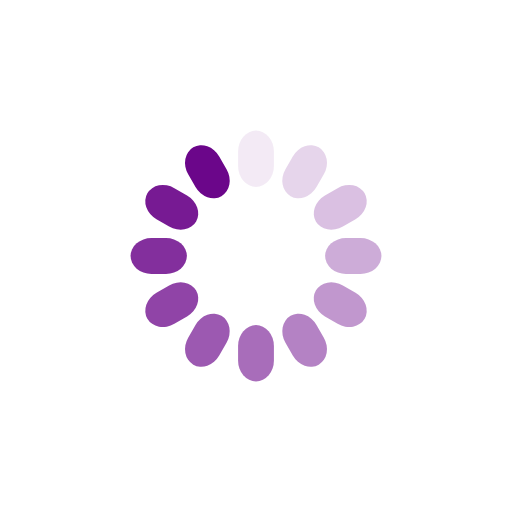
t = 0.00 s
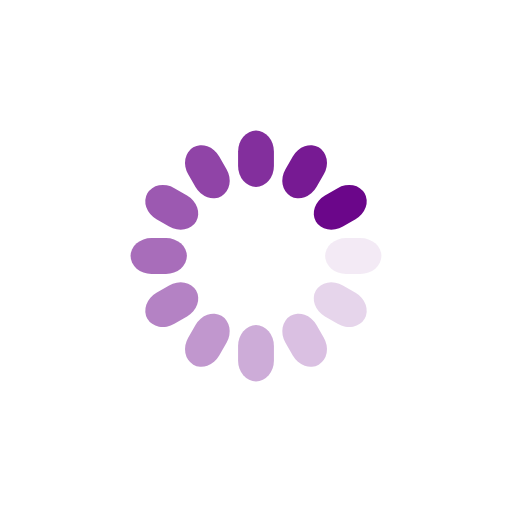
t = 0.25 s
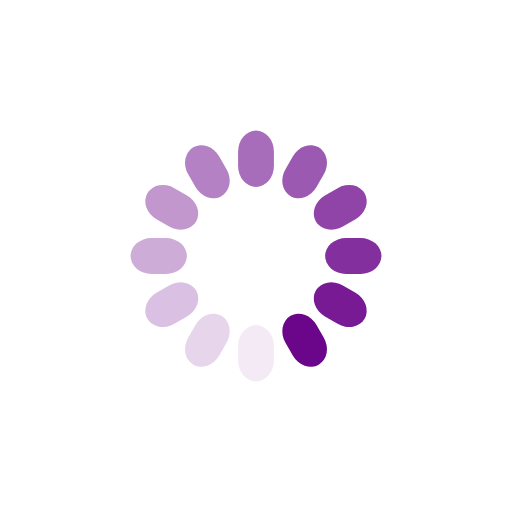
t = 0.50 s
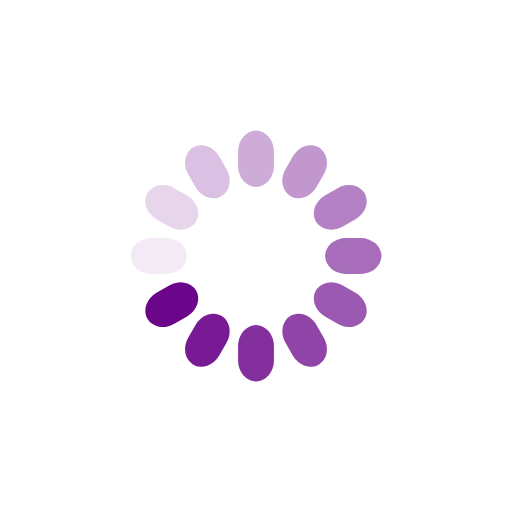
t = 0.75 s

The animated SVG that drew these frames (rendered in a browser with its animation timeline set to each time). Animation: 12 SMIL elements (animate=12); one cycle of 1.00 s, repeats indefinitely.

<?xml version="1.0" encoding="utf-8"?>
<svg xmlns="http://www.w3.org/2000/svg" xmlns:xlink="http://www.w3.org/1999/xlink" style="margin: auto; background: none; display: block; shape-rendering: auto;" width="250px" height="250px" viewBox="0 0 100 100" preserveAspectRatio="xMidYMid">
<g transform="rotate(0 50 50)">
  <rect x="46.5" y="25.5" rx="3.5" ry="4.07" width="7" height="11" fill="#6b068a">
    <animate attributeName="opacity" values="1;0" keyTimes="0;1" dur="1s" begin="-0.9166666666666666s" repeatCount="indefinite"></animate>
  </rect>
</g><g transform="rotate(30 50 50)">
  <rect x="46.5" y="25.5" rx="3.5" ry="4.07" width="7" height="11" fill="#6b068a">
    <animate attributeName="opacity" values="1;0" keyTimes="0;1" dur="1s" begin="-0.8333333333333334s" repeatCount="indefinite"></animate>
  </rect>
</g><g transform="rotate(60 50 50)">
  <rect x="46.5" y="25.5" rx="3.5" ry="4.07" width="7" height="11" fill="#6b068a">
    <animate attributeName="opacity" values="1;0" keyTimes="0;1" dur="1s" begin="-0.75s" repeatCount="indefinite"></animate>
  </rect>
</g><g transform="rotate(90 50 50)">
  <rect x="46.5" y="25.5" rx="3.5" ry="4.07" width="7" height="11" fill="#6b068a">
    <animate attributeName="opacity" values="1;0" keyTimes="0;1" dur="1s" begin="-0.6666666666666666s" repeatCount="indefinite"></animate>
  </rect>
</g><g transform="rotate(120 50 50)">
  <rect x="46.5" y="25.5" rx="3.5" ry="4.07" width="7" height="11" fill="#6b068a">
    <animate attributeName="opacity" values="1;0" keyTimes="0;1" dur="1s" begin="-0.5833333333333334s" repeatCount="indefinite"></animate>
  </rect>
</g><g transform="rotate(150 50 50)">
  <rect x="46.5" y="25.5" rx="3.5" ry="4.07" width="7" height="11" fill="#6b068a">
    <animate attributeName="opacity" values="1;0" keyTimes="0;1" dur="1s" begin="-0.5s" repeatCount="indefinite"></animate>
  </rect>
</g><g transform="rotate(180 50 50)">
  <rect x="46.5" y="25.5" rx="3.5" ry="4.07" width="7" height="11" fill="#6b068a">
    <animate attributeName="opacity" values="1;0" keyTimes="0;1" dur="1s" begin="-0.4166666666666667s" repeatCount="indefinite"></animate>
  </rect>
</g><g transform="rotate(210 50 50)">
  <rect x="46.5" y="25.5" rx="3.5" ry="4.07" width="7" height="11" fill="#6b068a">
    <animate attributeName="opacity" values="1;0" keyTimes="0;1" dur="1s" begin="-0.3333333333333333s" repeatCount="indefinite"></animate>
  </rect>
</g><g transform="rotate(240 50 50)">
  <rect x="46.5" y="25.5" rx="3.5" ry="4.07" width="7" height="11" fill="#6b068a">
    <animate attributeName="opacity" values="1;0" keyTimes="0;1" dur="1s" begin="-0.25s" repeatCount="indefinite"></animate>
  </rect>
</g><g transform="rotate(270 50 50)">
  <rect x="46.5" y="25.5" rx="3.5" ry="4.07" width="7" height="11" fill="#6b068a">
    <animate attributeName="opacity" values="1;0" keyTimes="0;1" dur="1s" begin="-0.16666666666666666s" repeatCount="indefinite"></animate>
  </rect>
</g><g transform="rotate(300 50 50)">
  <rect x="46.5" y="25.5" rx="3.5" ry="4.07" width="7" height="11" fill="#6b068a">
    <animate attributeName="opacity" values="1;0" keyTimes="0;1" dur="1s" begin="-0.08333333333333333s" repeatCount="indefinite"></animate>
  </rect>
</g><g transform="rotate(330 50 50)">
  <rect x="46.5" y="25.5" rx="3.5" ry="4.07" width="7" height="11" fill="#6b068a">
    <animate attributeName="opacity" values="1;0" keyTimes="0;1" dur="1s" begin="0s" repeatCount="indefinite"></animate>
  </rect>
</g>
<!-- [ldio] generated by https://loading.io/ --></svg>
